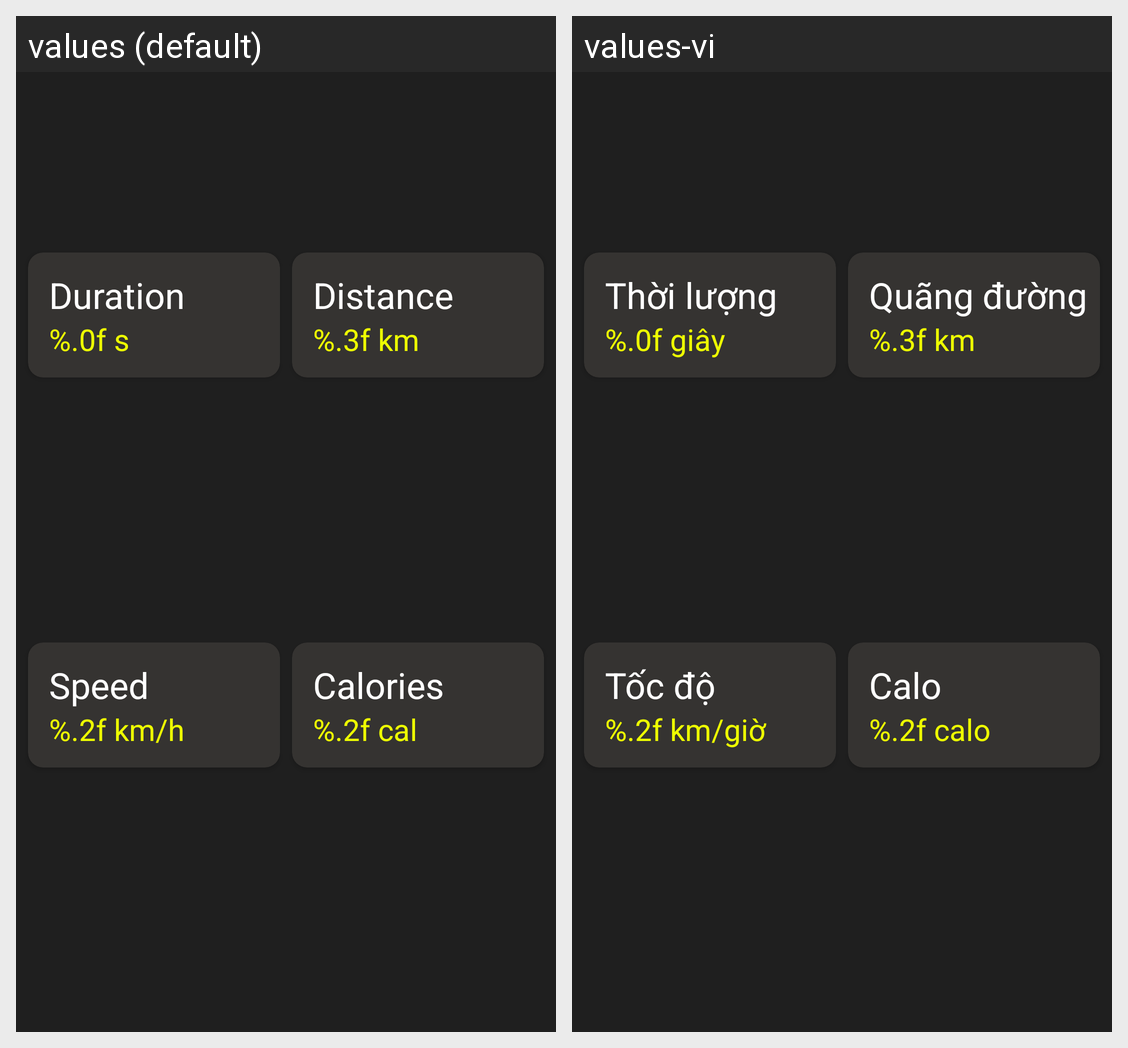

For this localized Android screen grid, give each drawn string resource with its value in every locale shown.
Android screen res/layout/button_metric.xml rendered under 2 locales, left to right: values (default), values-vi. Device: Nexus 5 (rendered at 1080×1920; each locale shown at half size, 540×960, under a caption strip naming it); theme Theme.TrackingRunningApp.
Strings drawn on this screen, with the default value and each locale's value (text and hints the layout hard-codes, and strings that could not be matched under every locale, appear in the picture but are not listed):

calories
  values: Calories
  values-vi: Calo

text_calorie_metric
  values: %.2f cal
  values-vi: %.2f calo

duration
  values: Duration
  values-vi: Thời lượng

text_duration_metric
  values: %.0f s
  values-vi: %.0f giây

distance
  values: Distance
  values-vi: Quãng đường

text_distance_metric
  values: %.3f km
  values-vi: %.3f km

speed
  values: Speed
  values-vi: Tốc độ

text_speed_metric
  values: %.2f km/h
  values-vi: %.2f km/giờ
